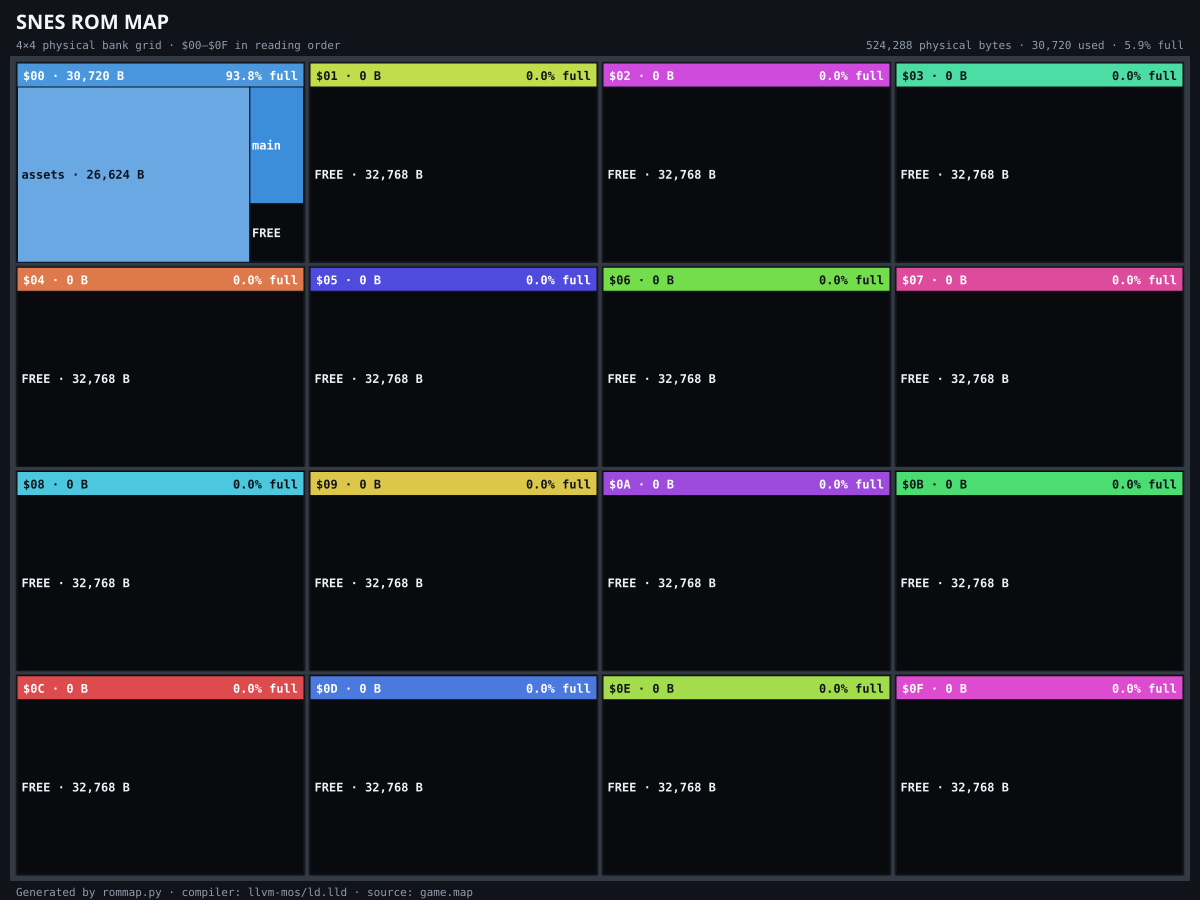

The data file committed next to this chart (first rows):
region, addr_start, addr_end, size, symbol
rom, 0x008000, 0x008fff, 4096, main
rom, 0x009000, 0x00f7ff, 26624, assets
